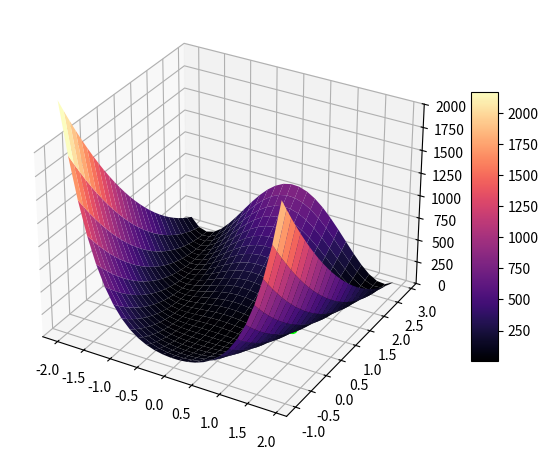

The script that saved this image:
import numpy as np
import matplotlib.pyplot as plt
from matplotlib import cm
from matplotlib.ticker import LinearLocator, FormatStrFormatter
from mpl_toolkits.mplot3d import Axes3D

def graficar(X_best, Y_best):
    
    f = lambda x,y: (1-x)**2 + 100*(y-x**2)**2;
    # Initialize figure 
    figRos = plt.figure(figsize=(7, 7))
    #axRos = figRos.gca(projection='3d')
    axRos = figRos.add_subplot(projection='3d')

    # Evaluate function
    X = np.arange(-2, 2, 0.15)
    Y = np.arange(-1, 3, 0.15)
    X, Y = np.meshgrid(X, Y)
    Z = f(X,Y)

    Z_best = f(X_best, Y_best)
    
    # Plot the surface
    surf = axRos.plot_surface(X, Y, Z, cmap="magma",
                        linewidth=0)
    
    axRos.scatter(X_best , Y_best, Z_best, color="lime", s=50)
    
    axRos.set_zlim(0, 2000)
    
    figRos.colorbar(surf, shrink=0.5, aspect=10)
    plt.show()


# Parametros
pop = 100
dim = 2
elit = 2
cruce = 0.9
T_mut = 0.2
generation = 100


# Ecuacion de Rosenbrock
# f(x, y) = (a - x)^2 + b(y - x^2)^2
# a = 1
# b = 100

a = 1
b = 100


X_best = np.empty([])
Y_best = np.empty([])

experimentos = 100

for experimento in range(experimentos):
    M_pop = np.zeros((pop, dim))
    M_target = np.zeros((pop, 1))

    for i in range(pop):
        for j in range(dim):
            M_pop[i, j] = np.random.uniform(-2, 3)
        M_target[i] = (a - M_pop[i, 0])**2 + b*(M_pop[i, 1] - M_pop[i, 0]**2)**2
        
    M_ag =  np.hstack((M_pop, M_target))

    gen = 1
    AG = 2
    while gen <= generation:
        # Ordenamos con respecto a la columna target
        M_ag = M_ag[M_ag[:, 2].argsort()]
        M_temp = np.zeros((pop, dim))

        # Asignacion de dos primeras lineas
        for i in range(elit):
            for j in range(dim):
                M_temp[i, j] = M_ag[i, j]
                
        for AG in range(2, pop-1): 
            # Seleccion por combate
            N1 = np.random.randint(0, 99)
            N2 = np.random.randint(0, 99)        
            if N1 == N2:
                while True:
                    N1 = np.random.randint(0, 99)
                    if N1 != N2:
                        break
            elif N1 < N2:
                N2 = np.random.randint(0, 99)
            elif N2 < N1:
                N1 = np.random.randint(0, 99)

            # Creacion de padres
            Padre1 = M_ag[N1, :dim]
            Padre2 = M_ag[N2, :dim]
            
            # Crossover
            # Probabilidad de cruzado
            Cross = np.random.rand()
            if Cross <= cruce:
                
                Pc = np.random.randint(0, dim)
                for j in range(dim):
                    if j != Pc:
                        aux = Padre1[j]
                        Padre1[j] = Padre2[j]
                        Padre2[j] = aux
                
                # Si hay Crossover entonces puede haber Mutacion
                Mut = np.random.rand()
                if Mut < T_mut:
                    Pm = np.random.randint(0, 1)
                    Cm = np.random.randint(0, 1)
                    if Cm == 0:
                        Padre1[Pm] = np.random.uniform(-2, 3)
                    elif Cm == 1:
                        Padre2[Pm] = np.random.uniform(-2, 3)
            
            M_temp[AG] = Padre1
            M_temp[AG + 1] = Padre2
        
        for i in range(pop):
            M_target[i] = (a - M_temp[i, 0])**2 + b*(M_temp[i, 1] - M_temp[i, 0]**2)**2
        
        M_ag = np.hstack((M_temp, M_target))
        
        #print(f'Generacion: {gen}')
        gen += 1

    # Ordenamos
    M_ag = M_ag[M_ag[:, 2].argsort()]
    
    X_best = np.append(X_best, [M_ag[0, 0]])
    Y_best = np.append(Y_best, [M_ag[0, 1]])
    X_best_avg = np.average(X_best)
    Y_best_avg = np.average(Y_best)

    print(f"Experimento: {experimento + 1}")
    print(f"X_best: {X_best_avg:.3f}, Y_best: {Y_best_avg:.3f}")
    print("-"*30)
#print(f'Solucion real: X = 1, Y = 1')
#print(f'Solucion AG: X = {M_ag[0,0]:.3f}, Y = {M_ag[0,1]:.3f}')

#graficar(M_ag[0,0], M_ag[0,1])
print(f'Solucion real: X = 1, Y = 1')
print(f'Solucion AG Avg: X = {X_best_avg:.3f}, Y = {Y_best_avg:.3f}')    
graficar(X_best_avg, Y_best_avg)
#print(f'Solucion real: X = -9, Y = -10, Z = -8')
#print(f'Solucion AG Avg: X = {np.average(X)}, Y = {np.average(Y)}, Z = {np.average(Z)}')                

